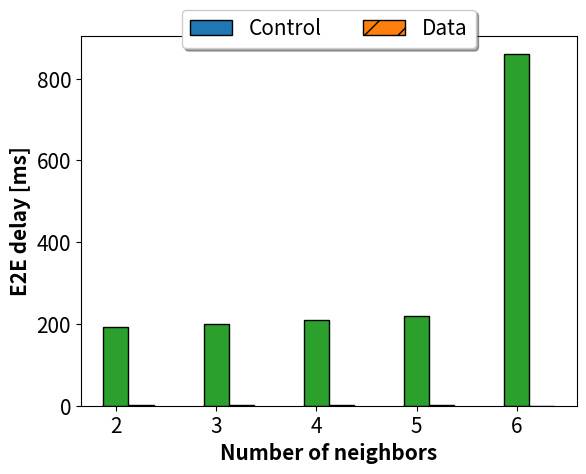

This chart was generated by the following Python code:
import numpy as np 
import matplotlib.pyplot as plt 

# set width of bar 
barWidth = 0.25
# fig = plt.subplots(figsize =(12, 8)) 

# set height of bar 

PDR=[0.633136094675,0.7,0.846153846154,0.990990990991,0.021822849807445]
Filter=[0.723032069970845,0.71,0.88,0.976909413854352,0.217672413793103]




# Set position of bar on X axis 
br1 = np.arange(2,len(PDR)+2) 
print(br1)
br2 = [x + barWidth for x in br1] 
br3 = [x + barWidth for x in br2] 

colors = iter([plt.cm.tab20(i) for i in range(20)])

# next(colors)
# next(colors)
# next(colors)

# plt.grid(color='#95a5a6', linestyle='--', linewidth=1, axis='y', alpha=0.5)


# Make the plot 
plt.bar(br1, Filter, width = barWidth, 
		edgecolor ='black', label ='Control', color=[next(colors)]) 

next(colors)


plt.bar(br2, PDR,  width = barWidth, 
		edgecolor ='black', label ='Data',color=[next(colors)],hatch = '/') 


# plt.bar(br3, RPL,  width = barWidth, 
# 		edgecolor ='black', label ='RPL PDR [#]',color=[next(colors)],hatch = '/') 

# Adding Xticks 
plt.xticks(fontsize=15) 
plt.yticks(fontsize=15)

plt.xlabel('Number of neighbors', fontweight ='bold', fontsize=15) 
plt.ylabel('Reception Ratio [%]', fontweight ='bold', fontsize=15) 


# plt.yticks(fontsize=15)

plt.legend(loc='upper center', bbox_to_anchor=(0.5, 1.1),
          ncol=3, fancybox=True, shadow=True, fontsize=15)



plt.show() 

RMSE=[1.43394533652394,1.44394533652394,1.45860840464733,1.47824637203261,2.45796016765343]
# fig = plt.subplots(figsize =(14, 8)) 
# plt.grid(color='#95a5a6', linestyle='--', linewidth=1, axis='y', alpha=0.5)

plt.bar(br1, RMSE, width = barWidth, 
		edgecolor ='black', label ='RMSE [m]', color=[next(colors)]) 
plt.xlabel('Number of neighbors', fontweight ='bold', fontsize=15) 
plt.ylabel('Localization Error [m]', fontweight ='bold', fontsize=15) 

plt.xticks(fontsize=15) 
plt.yticks(fontsize=15)

plt.show() 

# fig = plt.subplots(figsize =(14, 8)) 
# plt.grid(color='#95a5a6', linestyle='--', linewidth=1, axis='y', alpha=0.5)

delay=[191.863,200.1,209.961,218.996,	861.0759]

plt.bar(br1, delay, width = barWidth, 
		edgecolor ='black', label ='E2E delay [ms]', color=[next(colors)]) 
plt.xlabel('Number of neighbors', fontweight ='bold', fontsize=15) 
plt.ylabel('E2E delay [ms]', fontweight ='bold', fontsize=15) 

plt.xticks(fontsize=15) 
plt.yticks(fontsize=15)


plt.show()
